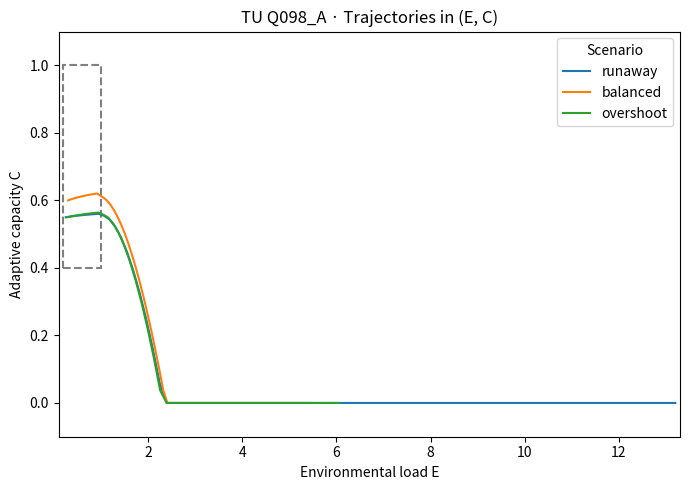
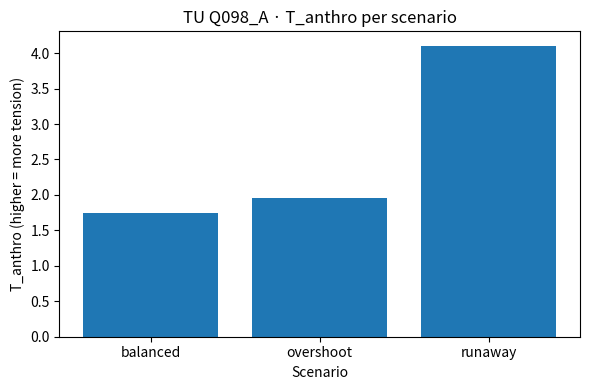

Generate these figures, in order, with matplotlib:
# TU Q098_A · Toy Anthropocene trajectories
# Single-cell Colab script (offline, no API key required)

import numpy as np
import pandas as pd
import matplotlib.pyplot as plt
from matplotlib.patches import Rectangle

# -----------------------------
# 1. High-level description
# -----------------------------

print("TU Q098_A · Toy Anthropocene trajectories")
print("--------------------------------------------------")
print("This notebook simulates three tiny Anthropocene scenarios")
print("with three state variables:")
print("  X_t: economic output / energy use")
print("  E_t: environmental load / cumulative impact")
print("  C_t: adaptive capacity / governance strength")
print()
print("We define a simple safe operating region in the (E, C) plane and")
print("compute a scalar tension observable T_anthro for each scenario.")
print("No API key is needed. Everything is fully offline.\n")


# -----------------------------
# 2. Safe operating region
# -----------------------------

# Safe region is a simple rectangle in the (E, C) plane.
safe_region = {
    "E_min": 0.2,
    "E_max": 1.0,
    "C_min": 0.4,
    "C_max": 1.0,
}

print("Safe operating region in (E, C):")
print(f"  E between {safe_region['E_min']} and {safe_region['E_max']}")
print(f"  C between {safe_region['C_min']} and {safe_region['C_max']}\n")


# -----------------------------
# 3. Scenario configuration
# -----------------------------

# Each scenario has:
# - id: short code
# - name: human-readable label
# - description: one-line explanation
# - params: update rule parameters
#
# The update rules will use these parameters:
#   growth_rate          : baseline growth of X
#   env_sensitivity      : how strongly X increases E
#   env_decay            : natural decay rate of E
#   adapt_gain           : how much C grows under moderate stress
#   stress_sensitivity   : how much C is eroded under high stress
#   fatigue              : slow decay of C over time
#   policy_shift_step    : time step where parameters change (optional)
#   *_post               : parameter values after the policy shift (optional)

T_STEPS = 60  # number of time steps for all scenarios

scenarios = [
    {
        "id": "Q098A_S1",
        "short_name": "runaway",
        "name": "Runaway exploitation",
        "description": "High growth, weak regulation; environmental load runs away.",
        "params": {
            "X0": 1.0,
            "E0": 0.25,
            "C0": 0.55,
            "growth_rate": 0.08,
            "env_sensitivity": 0.06,
            "env_decay": 0.01,
            "adapt_gain": 0.015,
            "stress_sensitivity": 0.09,
            "fatigue": 0.010,
            "policy_shift_step": None,  # no policy shift
        },
    },
    {
        "id": "Q098A_S2",
        "short_name": "balanced",
        "name": "Balanced policy",
        "description": "Moderate growth, active adaptation; stays closer to the safe region.",
        "params": {
            "X0": 1.0,
            "E0": 0.3,
            "C0": 0.6,
            "growth_rate": 0.05,
            "env_sensitivity": 0.045,
            "env_decay": 0.015,
            "adapt_gain": 0.020,
            "stress_sensitivity": 0.050,
            "fatigue": 0.010,
            "policy_shift_step": None,
        },
    },
    {
        "id": "Q098A_S3",
        "short_name": "overshoot",
        "name": "Overshoot then correction",
        "description": "Starts like runaway, then policy correction reduces pressure.",
        "params": {
            "X0": 1.0,
            "E0": 0.28,
            "C0": 0.55,
            # pre-shift parameters (similar to runaway)
            "growth_rate": 0.075,
            "env_sensitivity": 0.058,
            "env_decay": 0.010,
            "adapt_gain": 0.016,
            "stress_sensitivity": 0.085,
            "fatigue": 0.010,
            # policy shift configuration
            "policy_shift_step": 25,  # at t >= 25, we apply "policy corrections"
            "growth_rate_post": 0.040,
            "env_sensitivity_post": 0.040,
            "env_decay_post": 0.018,
            "adapt_gain_post": 0.024,
            "stress_sensitivity_post": 0.055,
            "fatigue_post": 0.010,
        },
    },
]

print("Configured scenarios:")
for sc in scenarios:
    print(f"  - {sc['short_name']}: {sc['name']}")
print("")


# -----------------------------
# 4. Update rules and helpers
# -----------------------------

def simulate_scenario(params, safe, n_steps=60):
    """
    Simulate one Anthropocene toy scenario.

    Args:
        params: dict with initial conditions and update parameters.
        safe: dict describing the safe operating region.
        n_steps: number of time steps.

    Returns:
        dict with arrays X, E, C of length n_steps.
    """
    X = np.zeros(n_steps)
    E = np.zeros(n_steps)
    C = np.zeros(n_steps)

    X[0] = params["X0"]
    E[0] = params["E0"]
    C[0] = params["C0"]

    for t in range(n_steps - 1):
        # Select parameter set (pre- or post-policy shift)
        if params.get("policy_shift_step") is not None and t >= params["policy_shift_step"]:
            growth_rate = params.get("growth_rate_post", params["growth_rate"])
            env_sensitivity = params.get("env_sensitivity_post", params["env_sensitivity"])
            env_decay = params.get("env_decay_post", params["env_decay"])
            adapt_gain = params.get("adapt_gain_post", params["adapt_gain"])
            stress_sensitivity = params.get("stress_sensitivity_post", params["stress_sensitivity"])
            fatigue = params.get("fatigue_post", params["fatigue"])
        else:
            growth_rate = params["growth_rate"]
            env_sensitivity = params["env_sensitivity"]
            env_decay = params["env_decay"]
            adapt_gain = params["adapt_gain"]
            stress_sensitivity = params["stress_sensitivity"]
            fatigue = params["fatigue"]

        # Check comfort / stress conditions based on current E and C
        in_safe = (
            (E[t] >= safe["E_min"]) and (E[t] <= safe["E_max"]) and
            (C[t] >= safe["C_min"]) and (C[t] <= safe["C_max"])
        )
        high_stress = E[t] > safe["E_max"]
        moderate_band = (E[t] >= safe["E_min"]) and (E[t] <= 0.9 * safe["E_max"])

        # 4.1 Economic / energy variable X
        # Growth is stronger when conditions are comfortable,
        # weaker when the system is outside the safe region.
        if in_safe:
            growth_factor = 1.0
        elif high_stress:
            growth_factor = 0.4
        else:
            growth_factor = 0.7

        dX = growth_rate * X[t] * growth_factor
        X[t + 1] = max(0.0, X[t] + dX)

        # 4.2 Environmental load E
        # Driven by X, with simple linear decay.
        dE = env_sensitivity * X[t] - env_decay * E[t]
        E[t + 1] = max(0.0, E[t] + dE)

        # 4.3 Adaptive capacity C
        # Improves under moderate conditions, eroded under high stress,
        # with a small fatigue term.
        dC = 0.0
        if moderate_band:
            # Growth when the system is "not too calm, not too stressed"
            dC += adapt_gain * (1.0 - C[t])
        if high_stress:
            # Extra damage when stress is high
            dC -= stress_sensitivity * (E[t] - safe["E_max"])
        # Slow fatigue pulling C down
        dC -= fatigue * C[t]

        C[t + 1] = max(0.0, C[t] + dC)

    return {"X": X, "E": E, "C": C}


def compute_tension_metrics(E, C, safe):
    """
    Compute tension metrics for one trajectory.

    Metrics:
        - time_outside_safe: fraction of time steps outside the safe region.
        - max_distance: maximum distance to the safe region rectangle.
        - max_distance_norm: max_distance normalized by the rectangle diagonal.
        - boundary_speed_norm: normalized maximum change in distance when
          near the boundary.
        - T_anthro: weighted sum of the above components.
    """
    E = np.asarray(E)
    C = np.asarray(C)

    # Boolean mask for points inside the safe rectangle
    in_safe = (
        (E >= safe["E_min"]) & (E <= safe["E_max"]) &
        (C >= safe["C_min"]) & (C <= safe["C_max"])
    )
    time_outside_safe = 1.0 - in_safe.mean()

    # Distance to the safe rectangle in (E, C)
    E_clamped = np.clip(E, safe["E_min"], safe["E_max"])
    C_clamped = np.clip(C, safe["C_min"], safe["C_max"])

    distances = np.sqrt((E - E_clamped) ** 2 + (C - C_clamped) ** 2)

    # Normalize distances by the diagonal of the safe region
    diag_len = np.sqrt(
        (safe["E_max"] - safe["E_min"]) ** 2 +
        (safe["C_max"] - safe["C_min"]) ** 2
    )
    if diag_len > 0:
        max_distance = float(distances.max())
        max_distance_norm = float(max_distance / diag_len)
    else:
        max_distance = 0.0
        max_distance_norm = 0.0

    # Boundary speed: how sharply the trajectory moves when near the boundary
    if diag_len > 0:
        epsilon = 0.10 * diag_len  # "near boundary" band
        near_boundary = distances <= epsilon

        if len(distances) > 1:
            delta_dist = np.abs(np.diff(distances))
            # Consider steps where either endpoint is near the boundary
            mask = near_boundary[:-1] | near_boundary[1:]
            if mask.any():
                boundary_speed = float(delta_dist[mask].max())
                boundary_speed_norm = float(boundary_speed / diag_len)
            else:
                boundary_speed_norm = 0.0
        else:
            boundary_speed_norm = 0.0
    else:
        boundary_speed_norm = 0.0

    # Aggregate into a single tension score
    w1, w2, w3 = 0.5, 0.3, 0.2
    T_anthro = (
        w1 * time_outside_safe
        + w2 * max_distance_norm
        + w3 * boundary_speed_norm
    )

    return {
        "time_outside_safe": float(time_outside_safe),
        "max_distance": float(max_distance),
        "max_distance_norm": float(max_distance_norm),
        "boundary_speed_norm": float(boundary_speed_norm),
        "T_anthro": float(T_anthro),
    }


# -----------------------------
# 5. Run simulations
# -----------------------------

trajectories = {}
rows = []

for sc in scenarios:
    sid = sc["id"]
    sname = sc["short_name"]
    print(f"Simulating scenario: {sname} ({sc['name']})")

    traj = simulate_scenario(sc["params"], safe_region, n_steps=T_STEPS)
    trajectories[sid] = traj

    metrics = compute_tension_metrics(traj["E"], traj["C"], safe_region)

    row = {
        "scenario_id": sid,
        "scenario_short": sname,
        "scenario_name": sc["name"],
        "description": sc["description"],
        "time_outside_safe": metrics["time_outside_safe"],
        "max_distance": metrics["max_distance"],
        "max_distance_norm": metrics["max_distance_norm"],
        "boundary_speed_norm": metrics["boundary_speed_norm"],
        "T_anthro": metrics["T_anthro"],
    }
    rows.append(row)

print("\nAll simulations completed.\n")


# -----------------------------
# 6. Summary table
# -----------------------------

df = pd.DataFrame(rows)
df_sorted = df.sort_values("T_anthro", ascending=True).reset_index(drop=True)

print("Summary table (sorted by T_anthro, lower means closer to safe region):")
print(df_sorted[[
    "scenario_short",
    "scenario_name",
    "time_outside_safe",
    "max_distance_norm",
    "boundary_speed_norm",
    "T_anthro",
]])
print("")

print("Quick interpretation:")
for _, r in df_sorted.iterrows():
    print(
        f"  - {r['scenario_short']}: T_anthro ≈ {r['T_anthro']:.3f}, "
        f"time outside safe ≈ {r['time_outside_safe']:.2f}"
    )
print("")


# -----------------------------
# 7. Plots in (E, C) plane
# -----------------------------

fig, ax = plt.subplots(figsize=(7, 5))

# Draw safe region rectangle
rect = Rectangle(
    (safe_region["E_min"], safe_region["C_min"]),
    safe_region["E_max"] - safe_region["E_min"],
    safe_region["C_max"] - safe_region["C_min"],
    linewidth=1.5,
    edgecolor="gray",
    facecolor="none",
    linestyle="--",
)
ax.add_patch(rect)

# Plot trajectories
for sc in scenarios:
    sid = sc["id"]
    sname = sc["short_name"]
    traj = trajectories[sid]
    ax.plot(traj["E"], traj["C"], label=sname)

ax.set_xlabel("Environmental load E")
ax.set_ylabel("Adaptive capacity C")
ax.set_title("TU Q098_A · Trajectories in (E, C)")
ax.legend(title="Scenario")

# Set limits with a small margin
all_E = np.concatenate([trajectories[sc["id"]]["E"] for sc in scenarios])
all_C = np.concatenate([trajectories[sc["id"]]["C"] for sc in scenarios])
ax.set_xlim(min(all_E.min(), safe_region["E_min"]) - 0.1, max(all_E.max(), safe_region["E_max"]) + 0.1)
ax.set_ylim(min(all_C.min(), safe_region["C_min"]) - 0.1, max(all_C.max(), safe_region["C_max"]) + 0.1)

plt.tight_layout()
plt.show()

fig.savefig("Q098A_trajectories_E_C.png", dpi=150, bbox_inches="tight")
print("Saved trajectory plot as: Q098A_trajectories_E_C.png")


# -----------------------------
# 8. Bar plot of T_anthro
# -----------------------------

fig2, ax2 = plt.subplots(figsize=(6, 4))

ax2.bar(df_sorted["scenario_short"], df_sorted["T_anthro"])
ax2.set_xlabel("Scenario")
ax2.set_ylabel("T_anthro (higher = more tension)")
ax2.set_title("TU Q098_A · T_anthro per scenario")

plt.tight_layout()
plt.show()

fig2.savefig("Q098A_T_anthro_bar.png", dpi=150, bbox_inches="tight")
print("Saved tension bar plot as: Q098A_T_anthro_bar.png")


# -----------------------------
# 9. Pointer back to the main repo
# -----------------------------

print("\nWhere to go next:")
print("  - Main WFGY repository: https://github.com/onestardao/WFGY")
print("  - TU Event Horizon entry: https://github.com/onestardao/WFGY/blob/main/TensionUniverse/EventHorizon/README.md")
print("\nEnd of TU Q098_A offline MVP run.")
